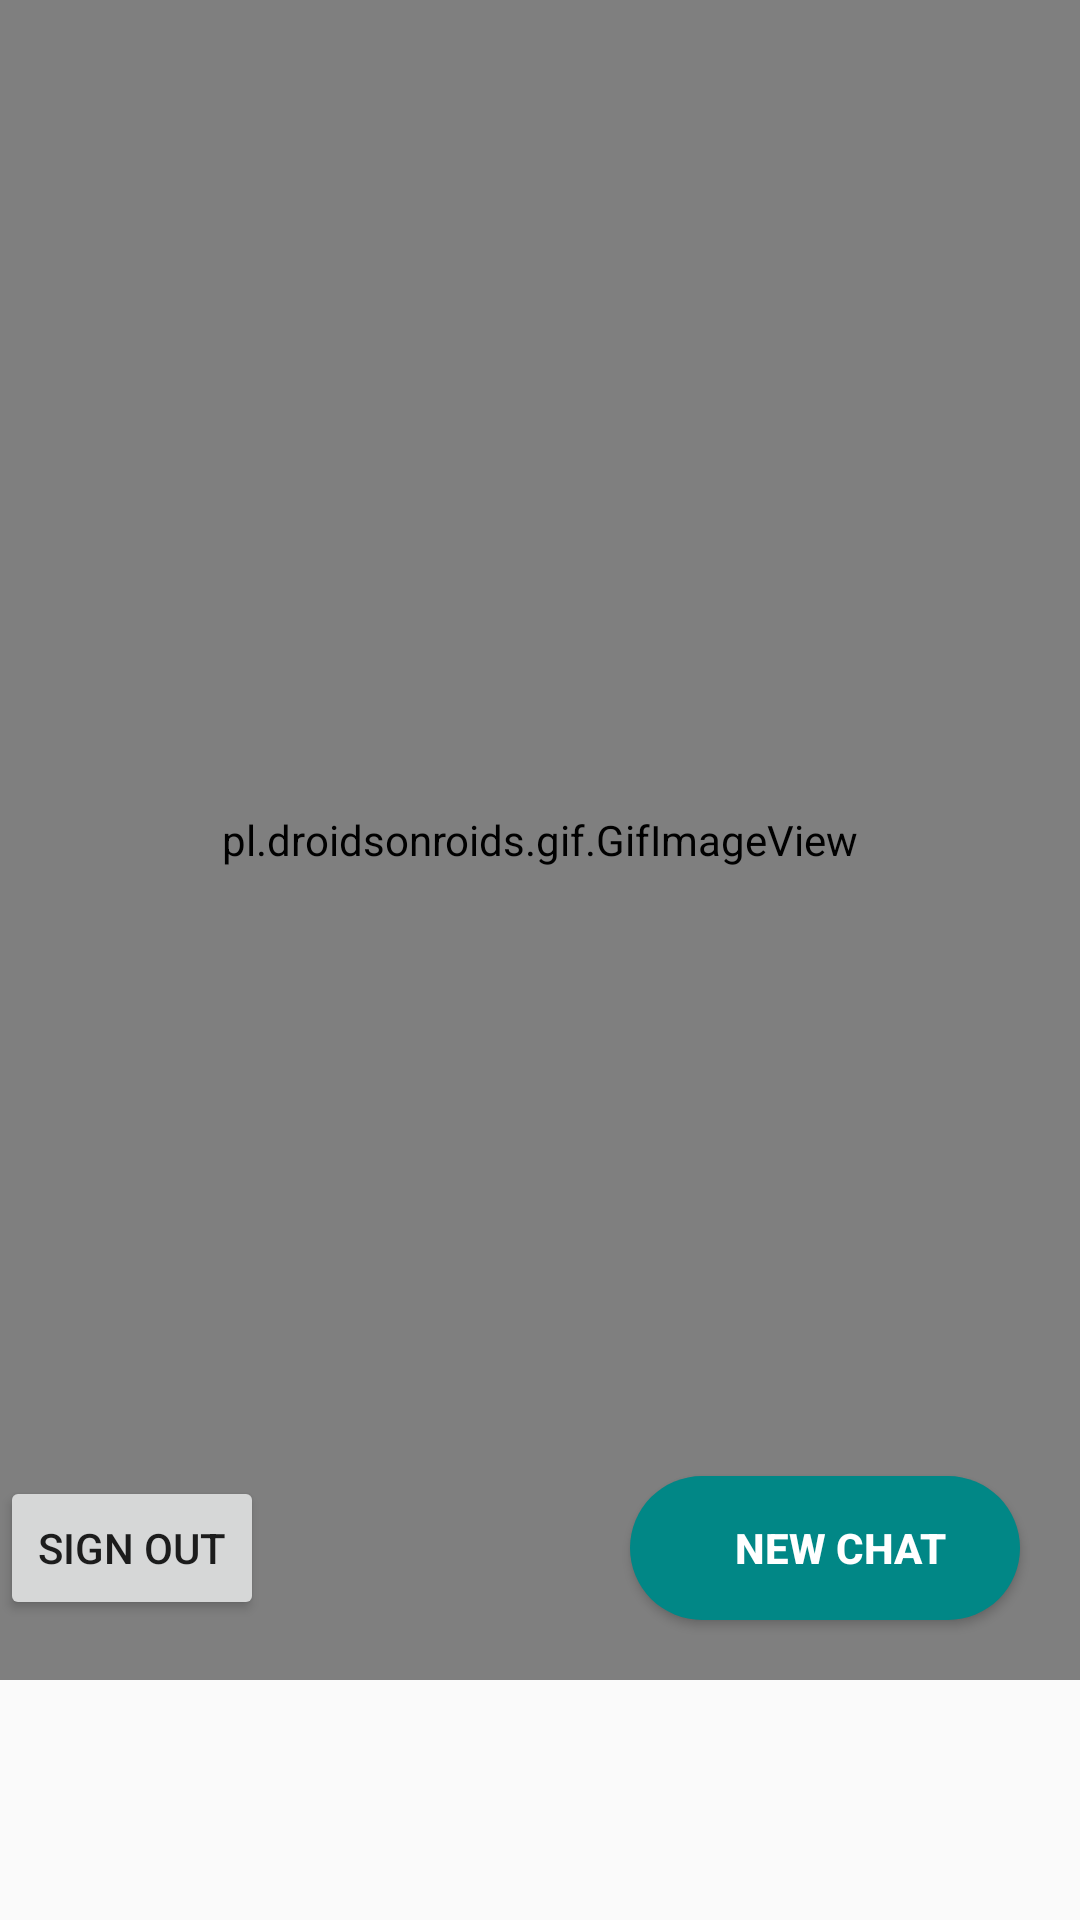

Produce the Android XML layout that renders to this screen, including the resource entries it uses.
<!-- AndroidManifest.xml: application theme Theme.ChatPix -->
<!-- res/layout/fragment_chat.xml -->
<?xml version="1.0" encoding="utf-8"?>
<androidx.constraintlayout.widget.ConstraintLayout xmlns:android="http://schemas.android.com/apk/res/android"
    xmlns:app="http://schemas.android.com/apk/res-auto"
    xmlns:tools="http://schemas.android.com/tools"
    android:id="@+id/main_cont"
    android:layout_width="match_parent"
    android:layout_height="match_parent"
    app:layoutDescription="@xml/fragment_chat_scene"
    tools:context=".ChatActivity">

    <androidx.constraintlayout.widget.ConstraintLayout
        android:id="@+id/constraintLayout2"
        android:layout_width="match_parent"
        android:layout_height="70dp"
        android:background="@color/purple_200"
        app:layout_constraintEnd_toEndOf="parent"
        app:layout_constraintStart_toStartOf="parent"
        app:layout_constraintTop_toTopOf="parent">


        <TextView
            android:id="@+id/textView11"
            android:layout_width="wrap_content"
            android:layout_height="wrap_content"
            android:layout_marginStart="50dp"
            android:text="ChatPix"
            android:textColor="@color/white"
            android:textSize="25dp"
            android:textStyle="bold"
            app:layout_constraintBottom_toBottomOf="parent"
            app:layout_constraintStart_toStartOf="parent"
            app:layout_constraintTop_toTopOf="parent" />

    </androidx.constraintlayout.widget.ConstraintLayout>

    <Button
        android:id="@+id/button6"
        android:layout_width="130dp"
        android:layout_height="wrap_content"
        android:layout_marginEnd="20dp"
        android:layout_marginBottom="90dp"
        android:background="@drawable/welcomebtn"
        android:backgroundTint="@color/teal_700"
        android:drawableStart="@drawable/baseline_add_24"
        android:drawableTint="@color/white"
        android:ellipsize="none"
        android:freezesText="true"
        android:maxLines="1"
        android:paddingStart="10dp"
        android:singleLine="true"
        android:text="New Chat"
        android:textColor="@color/white"
        android:textStyle="bold"
        app:layout_constraintBottom_toBottomOf="@+id/gif1"
        app:layout_constraintEnd_toEndOf="parent" />

    <Button
        android:id="@+id/out"
        android:layout_width="wrap_content"
        android:layout_height="wrap_content"
        android:layout_marginBottom="100dp"
        android:text="Sign out"
        app:layout_constraintBottom_toBottomOf="parent"
        app:layout_constraintStart_toStartOf="parent" />

    <pl.droidsonroids.gif.GifImageView
        android:id="@+id/gif1"
        android:layout_width="match_parent"
        android:layout_height="match_parent"
        android:layout_marginBottom="80dp"
        android:src="@drawable/chatgif"
        app:layout_constraintEnd_toEndOf="parent"
        app:layout_constraintStart_toStartOf="parent"
        app:layout_constraintTop_toBottomOf="@+id/constraintLayout2" />

    <ListView
        android:id="@+id/chatlst"
        android:layout_width="match_parent"
        android:layout_height="match_parent"
        android:layout_marginTop="70dp"
        android:visibility="visible"
        app:layout_constraintBottom_toBottomOf="parent"
        app:layout_constraintEnd_toEndOf="parent"
        app:layout_constraintStart_toStartOf="parent"
        app:layout_constraintTop_toBottomOf="@+id/constraintLayout2">


    </ListView>
</androidx.constraintlayout.widget.ConstraintLayout>
<!-- resources referenced by this layout -->
<resources>
  <color name="purple_200">#FFBB86FC</color>
  <color name="teal_700">#FF018786</color>
  <color name="white">#FFFFFFFF</color>
  <!-- drawable chatgif: gif bitmap (drawable, 373049 bytes) -->
  <!-- drawable welcomebtn (drawable) -->
  <?xml version="1.0" encoding="utf-8"?>
  <shape xmlns:android="http://schemas.android.com/apk/res/android">
  <solid android:color="#FFC107"/>
      <corners android:radius="35dp"/>
  </shape>
  <style name="Theme.ChatPix" parent="Theme.AppCompat.Light.NoActionBar">
          
          <item name="colorPrimary">@color/purple_500</item>
          <item name="colorPrimaryVariant">@color/purple_700</item>
          <item name="colorOnPrimary">@color/white</item>
          
          <item name="colorSecondary">@color/teal_200</item>
          <item name="colorSecondaryVariant">@color/teal_700</item>
          <item name="colorOnSecondary">@color/black</item>
          
          <item name="android:statusBarColor">?attr/colorPrimaryVariant</item>
          
      </style>
  <color name="purple_500">#FF6200EE</color>
  <color name="purple_700">#FF3700B3</color>
  <color name="teal_200">#FF03DAC5</color>
  <color name="black">#FF000000</color>
</resources>
